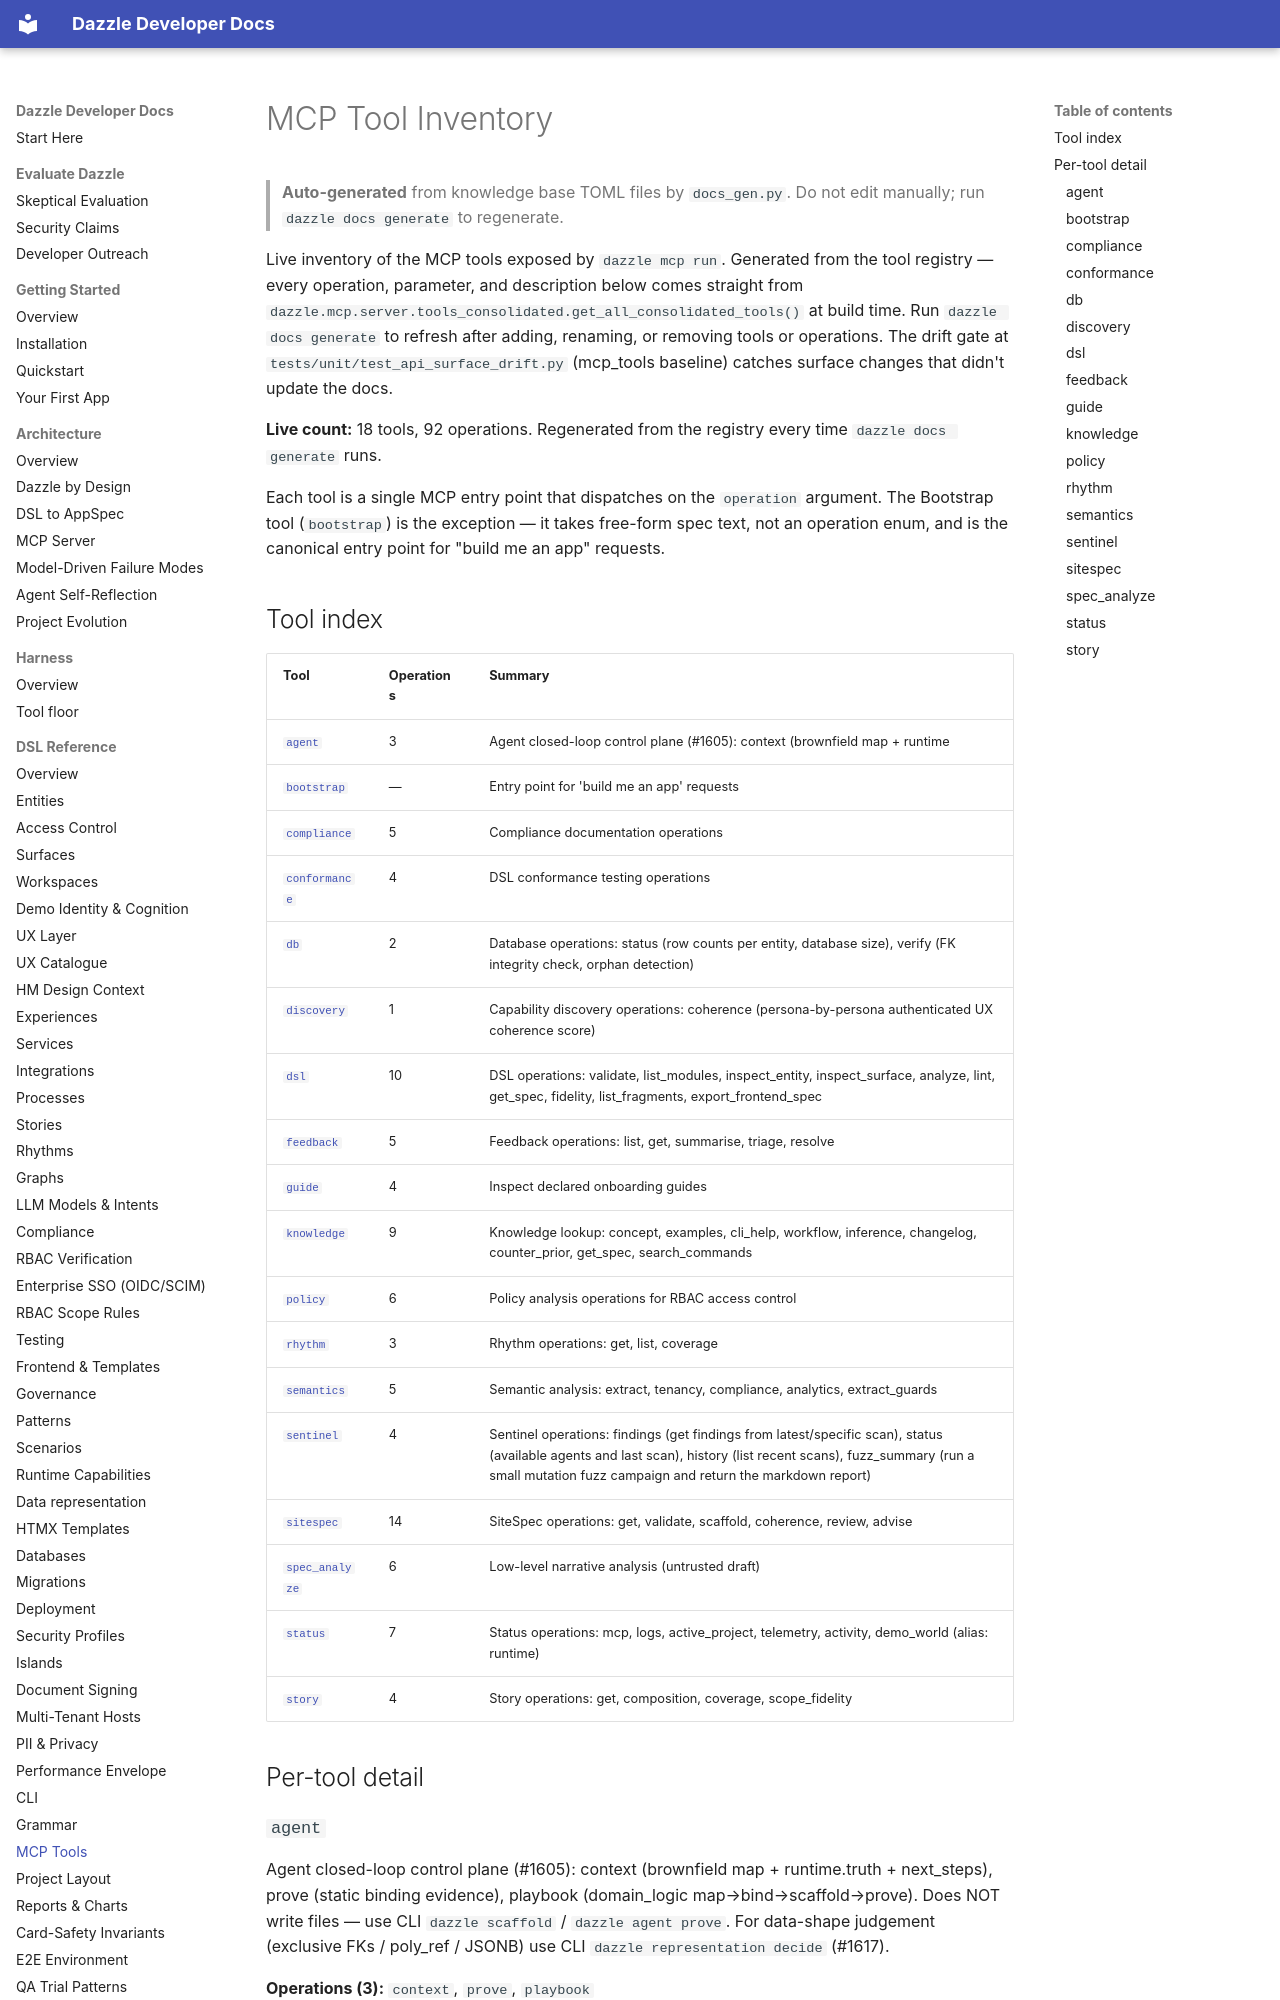

repository: manwithacat/dazzle · page: reference/mcp-tools/index.html · generator: mkdocs

# MCP Tool Inventory

> **Auto-generated** from knowledge base TOML files by `docs_gen.py`.
> Do not edit manually; run `dazzle docs generate` to regenerate.

Live inventory of the MCP tools exposed by `dazzle mcp run`. Generated from the tool registry — every operation, parameter, and description below comes straight from `dazzle.mcp.server.tools_consolidated.get_all_consolidated_tools()` at build time. Run `dazzle docs generate` to refresh after adding, renaming, or removing tools or operations. The drift gate at `tests/unit/test_api_surface_drift.py` (mcp_tools baseline) catches surface changes that didn't update the docs.

**Live count:** 18 tools, 92 operations. Regenerated from the registry every time `dazzle docs generate` runs.

Each tool is a single MCP entry point that dispatches on the `operation` argument. The Bootstrap tool (`bootstrap`) is the exception — it takes free-form spec text, not an operation enum, and is the canonical entry point for "build me an app" requests.

## Tool index

| Tool | Operations | Summary |
|------|------------|---------|
| [`agent`](#agent) | 3 | Agent closed-loop control plane (#1605): context (brownfield map + runtime |
| [`bootstrap`](#bootstrap) | — | Entry point for 'build me an app' requests |
| [`compliance`](#compliance) | 5 | Compliance documentation operations |
| [`conformance`](#conformance) | 4 | DSL conformance testing operations |
| [`db`](#db) | 2 | Database operations: status (row counts per entity, database size), verify (FK integrity check, orphan detection) |
| [`discovery`](#discovery) | 1 | Capability discovery operations: coherence (persona-by-persona authenticated UX coherence score) |
| [`dsl`](#dsl) | 10 | DSL operations: validate, list_modules, inspect_entity, inspect_surface, analyze, lint, get_spec, fidelity, list_fragments, export_frontend_spec |
| [`feedback`](#feedback) | 5 | Feedback operations: list, get, summarise, triage, resolve |
| [`guide`](#guide) | 4 | Inspect declared onboarding guides |
| [`knowledge`](#knowledge) | 9 | Knowledge lookup: concept, examples, cli_help, workflow, inference, changelog, counter_prior, get_spec, search_commands |
| [`policy`](#policy) | 6 | Policy analysis operations for RBAC access control |
| [`rhythm`](#rhythm) | 3 | Rhythm operations: get, list, coverage |
| [`semantics`](#semantics) | 5 | Semantic analysis: extract, tenancy, compliance, analytics, extract_guards |
| [`sentinel`](#sentinel) | 4 | Sentinel operations: findings (get findings from latest/specific scan), status (available agents and last scan), history (list recent scans), fuzz_summary (run a small mutation fuzz campaign and return the markdown report) |
| [`sitespec`](#sitespec) | 14 | SiteSpec operations: get, validate, scaffold, coherence, review, advise |
| [`spec_analyze`](#spec_analyze) | 6 | Low-level narrative analysis (untrusted draft) |
| [`status`](#status) | 7 | Status operations: mcp, logs, active_project, telemetry, activity, demo_world (alias: runtime) |
| [`story`](#story) | 4 | Story operations: get, composition, coverage, scope_fidelity |

## Per-tool detail
